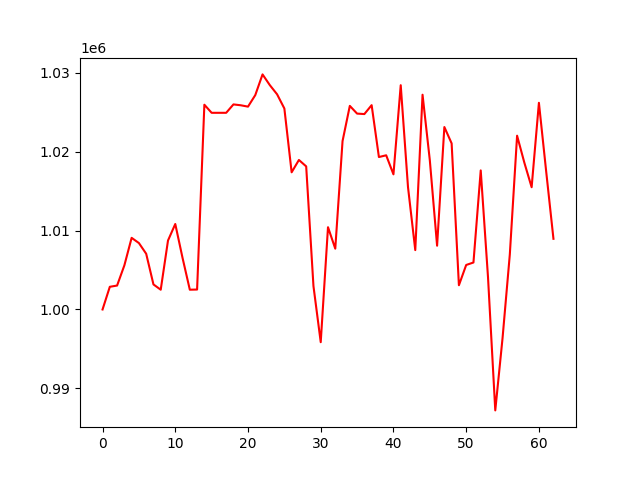

Data behind this chart, as committed beside it:
, 0
0, 1000000
1, 1002877
2, 1003035
3, 1005593
4, 1009086
5, 1008425
6, 1007068
7, 1003178
8, 1002506
9, 1008745
10, 1010842
11, 1006540
12, 1002508
13, 1002528
14, 1025971
15, 1024945
16, 1024945
17, 1024945
18, 1026010
19, 1025902
20, 1025728
21, 1027190
22, 1029817
23, 1028457
24, 1027293
25, 1025493
26, 1017399
27, 1018964
28, 1018150
29, 1002970
30, 995850
31, 1010436
32, 1007713
33, 1021356
34, 1025825
35, 1024845
36, 1024786
37, 1025916
38, 1019335
39, 1019557
40, 1017140
41, 1028448
42, 1015519
43, 1007531
44, 1027240
45, 1018930
46, 1008087
47, 1023142
48, 1021065
49, 1003073
50, 1005644
51, 1005958
52, 1017640
53, 1004106
54, 987199
55, 996363
56, 1006978
57, 1022042
58, 1018615
59, 1015505
... 3 more rows
